5-way image classification set "data" from GitHub (uwenayoallain/alu-mlp-summative); label vocabulary: cercospora leaf spot, healthy, leaf miner, phoma leaf disease, coffee leaf rust.

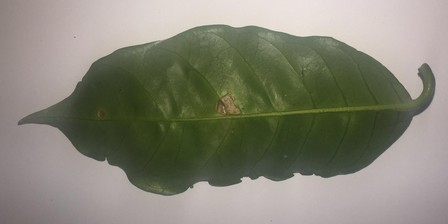
Label: leaf miner

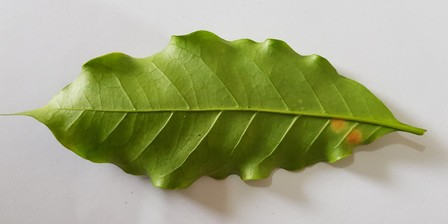
Label: coffee leaf rust

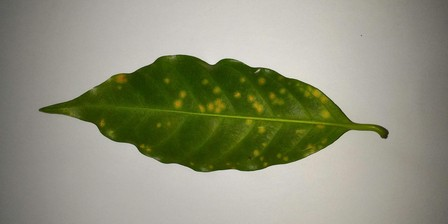
Label: coffee leaf rust

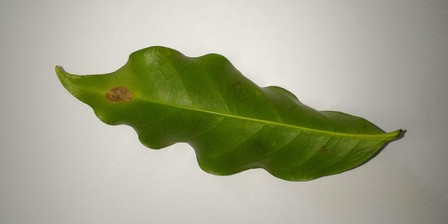
Label: leaf miner

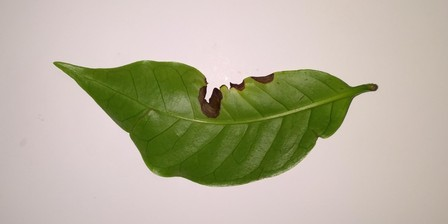
Label: phoma leaf disease

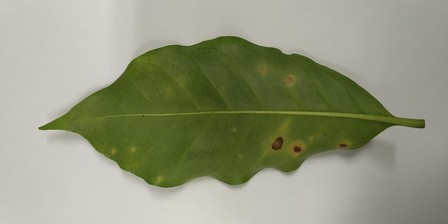
Label: cercospora leaf spot
